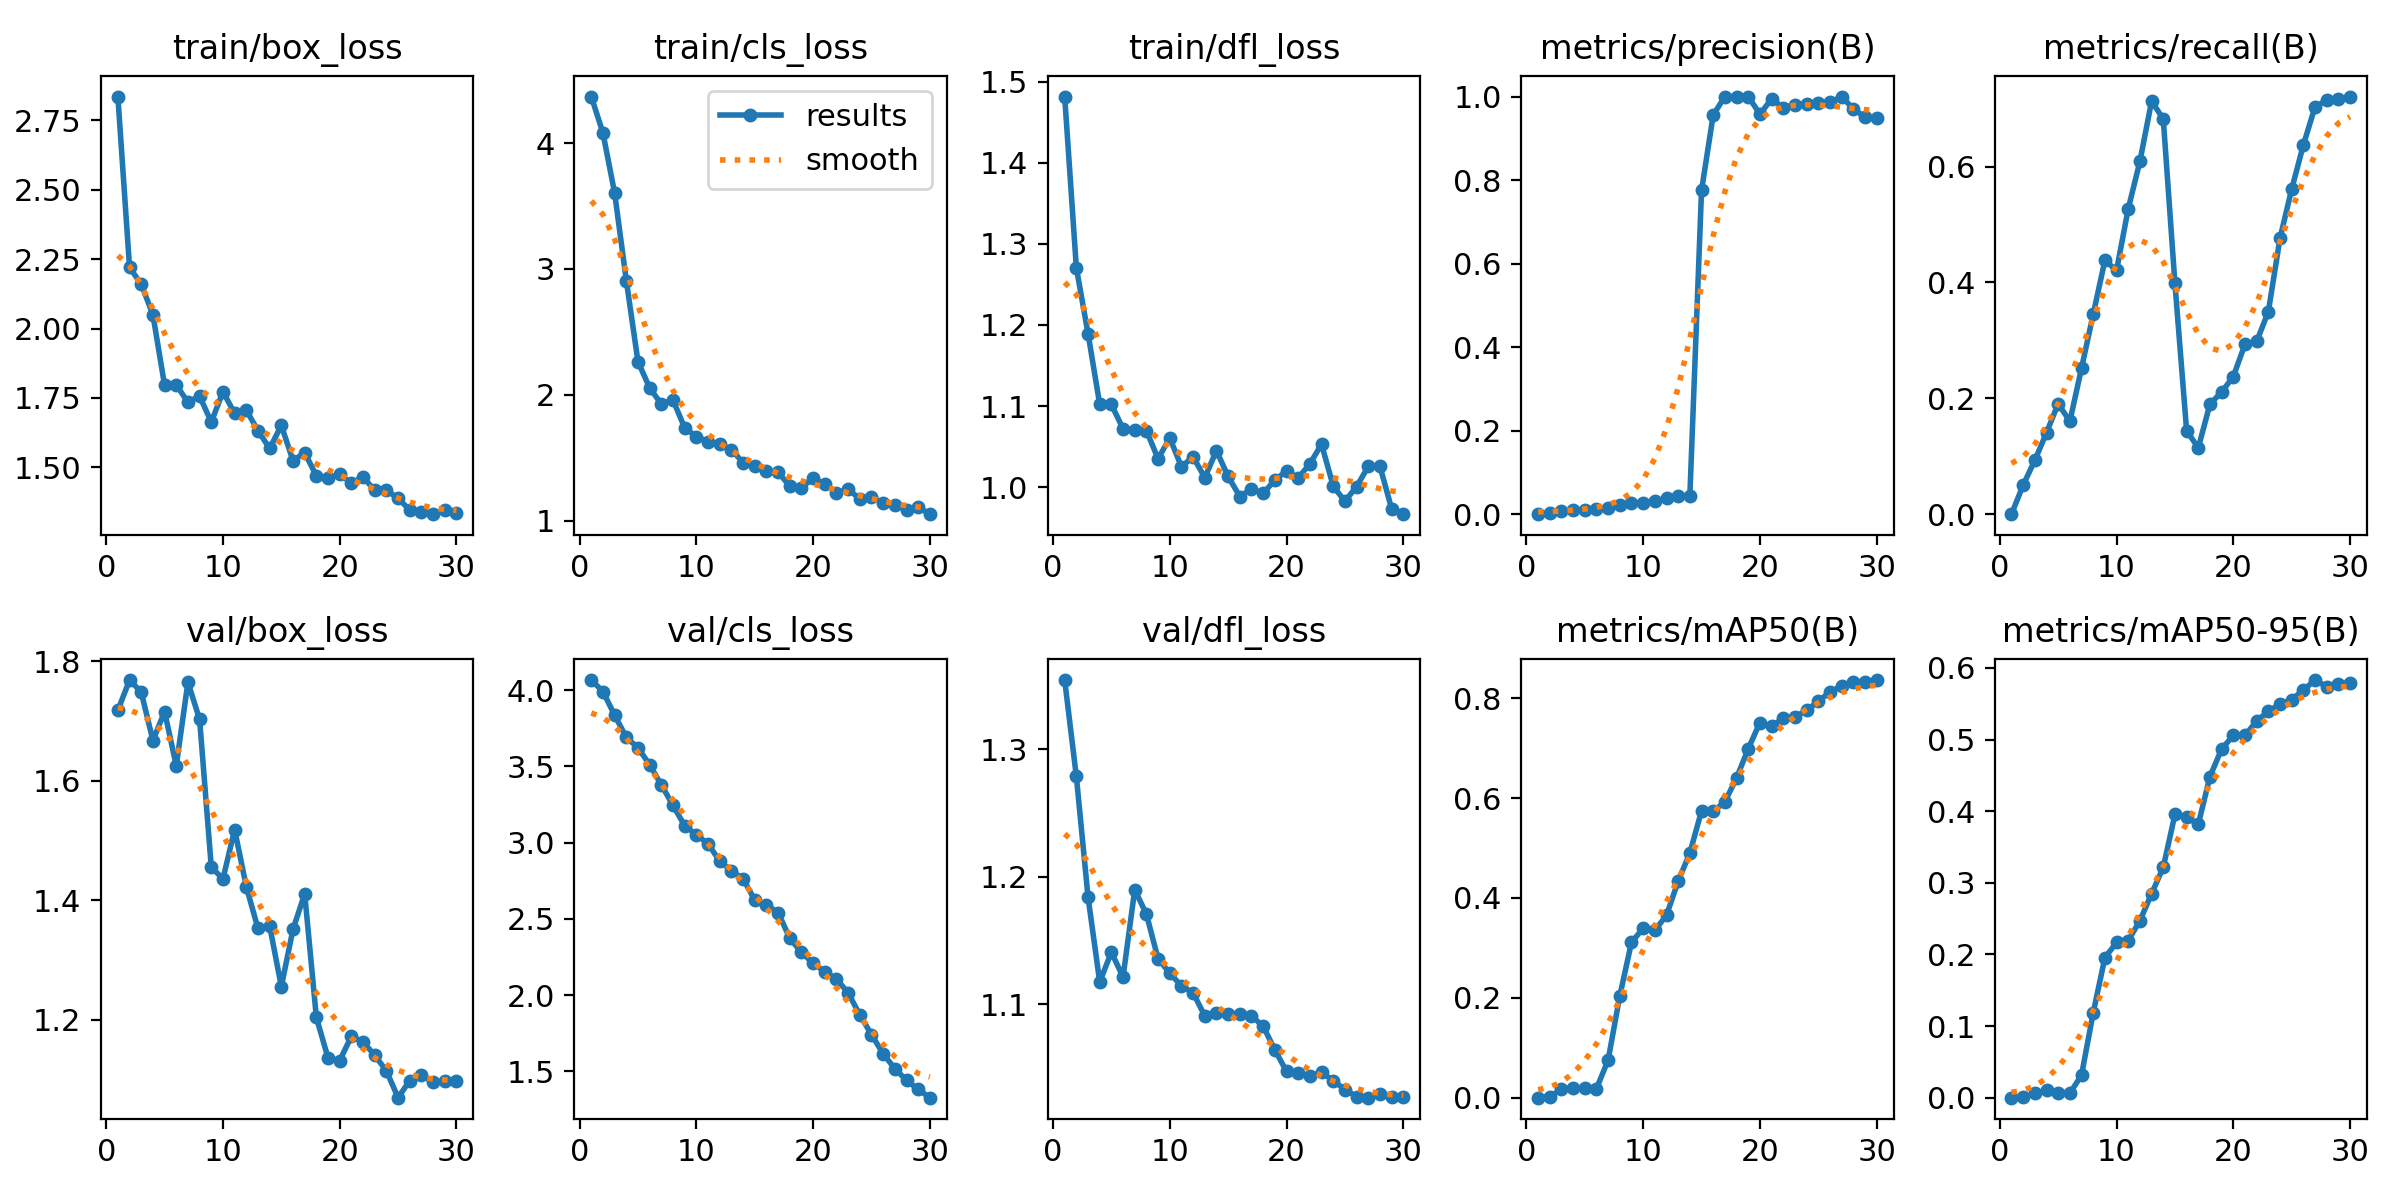

The data file committed next to this chart (first rows):
epoch, time, train/box_loss, train/cls_loss, train/dfl_loss, metrics/precision(B), metrics/recall(B), metrics/mAP50(B), metrics/mAP50-95(B), val/box_loss, val/cls_loss, val/dfl_loss, lr/pg0, lr/pg1, lr/pg2
1, 17.93, 2.836, 4.369, 1.482, 0, 0, 0, 0, 1.717, 4.066, 1.354, 4.287e-05, 4.287e-05, 4.287e-05
2, 34.86, 2.22, 4.08, 1.271, 0.00227, 0.05021, 0.00183, 0.0005, 1.768, 3.991, 1.279, 9.6729e-05, 9.6729e-05, 9.6729e-05
3, 52.73, 2.16, 3.603, 1.189, 0.00728, 0.09295, 0.01704, 0.00596, 1.748, 3.836, 1.184, 0.0001468, 0.0001468, 0.0001468
4, 71.43, 2.05, 2.908, 1.102, 0.00893, 0.1406, 0.01932, 0.01007, 1.667, 3.691, 1.118, 0.0001931, 0.0001931, 0.0001931
5, 90.54, 1.795, 2.264, 1.102, 0.01108, 0.1908, 0.0185, 0.00704, 1.715, 3.622, 1.141, 0.0002357, 0.0002357, 0.0002357
6, 111.3, 1.797, 2.054, 1.072, 0.01138, 0.1603, 0.018, 0.00611, 1.625, 3.511, 1.122, 0.0002744, 0.0002744, 0.0002744
7, 134, 1.734, 1.926, 1.07, 0.01466, 0.2521, 0.07528, 0.03153, 1.764, 3.378, 1.19, 0.0003094, 0.0003094, 0.0003094
8, 158.2, 1.756, 1.959, 1.07, 0.0208, 0.3451, 0.2039, 0.1186, 1.702, 3.244, 1.171, 0.0003407, 0.0003407, 0.0003407
9, 180.5, 1.662, 1.737, 1.035, 0.02639, 0.438, 0.3109, 0.1954, 1.455, 3.111, 1.136, 0.0003681, 0.0003681, 0.0003681
10, 201.1, 1.772, 1.667, 1.061, 0.0261, 0.4209, 0.3394, 0.2167, 1.435, 3.051, 1.125, 0.0003918, 0.0003918, 0.0003918
11, 221.6, 1.694, 1.627, 1.025, 0.0318, 0.5273, 0.3349, 0.2194, 1.518, 2.992, 1.115, 0.0004117, 0.0004117, 0.0004117
12, 242, 1.706, 1.605, 1.037, 0.03803, 0.6091, 0.3654, 0.247, 1.422, 2.878, 1.109, 0.0004278, 0.0004278, 0.0004278
13, 263, 1.632, 1.565, 1.012, 0.04244, 0.7129, 0.4336, 0.2847, 1.352, 2.815, 1.091, 0.0004402, 0.0004402, 0.0004402
14, 285.1, 1.568, 1.461, 1.045, 0.04414, 0.6824, 0.4901, 0.3216, 1.357, 2.763, 1.093, 0.0004488, 0.0004488, 0.0004488
15, 307.2, 1.65, 1.437, 1.013, 0.7752, 0.3985, 0.5743, 0.3954, 1.255, 2.623, 1.093, 0.0004536, 0.0004536, 0.0004536
16, 328.8, 1.524, 1.391, 0.9884, 0.9559, 0.1442, 0.5735, 0.3916, 1.351, 2.591, 1.092, 0.0004546, 0.0004546, 0.0004546
17, 350.5, 1.552, 1.386, 0.9979, 1, 0.1145, 0.5923, 0.3817, 1.411, 2.541, 1.091, 0.0004519, 0.0004519, 0.0004519
18, 372.4, 1.469, 1.273, 0.9921, 1, 0.1901, 0.6403, 0.4484, 1.204, 2.372, 1.083, 0.0004454, 0.0004454, 0.0004454
19, 394.5, 1.462, 1.261, 1.009, 1, 0.2108, 0.6985, 0.4867, 1.136, 2.28, 1.064, 0.0004351, 0.0004351, 0.0004351
20, 416.2, 1.474, 1.337, 1.02, 0.9579, 0.2376, 0.7512, 0.5058, 1.131, 2.208, 1.047, 0.0004211, 0.0004211, 0.0004211
21, 438.4, 1.443, 1.291, 1.011, 0.9941, 0.2935, 0.7437, 0.5057, 1.172, 2.153, 1.047, 0.0004033, 0.0004033, 0.0004033
22, 461.4, 1.464, 1.218, 1.029, 0.9737, 0.2982, 0.7597, 0.5259, 1.163, 2.105, 1.044, 0.0003817, 0.0003817, 0.0003817
23, 482, 1.416, 1.25, 1.053, 0.9802, 0.3496, 0.763, 0.5395, 1.14, 2.014, 1.047, 0.0003563, 0.0003563, 0.0003563
24, 502.5, 1.416, 1.172, 1.001, 0.983, 0.4763, 0.7753, 0.5493, 1.114, 1.869, 1.04, 0.0003272, 0.0003272, 0.0003272
25, 522.9, 1.388, 1.189, 0.9826, 0.9841, 0.5613, 0.7938, 0.5558, 1.069, 1.74, 1.033, 0.0002943, 0.0002943, 0.0002943
26, 544, 1.345, 1.139, 1, 0.9859, 0.6374, 0.8121, 0.5692, 1.098, 1.615, 1.028, 0.0002501, 0.0002501, 0.0002501
27, 564.4, 1.337, 1.124, 1.026, 1, 0.7034, 0.8247, 0.5831, 1.107, 1.517, 1.027, 0.0002029, 0.0002029, 0.0002029
28, 584.8, 1.331, 1.085, 1.026, 0.9704, 0.7143, 0.8323, 0.5738, 1.095, 1.44, 1.03, 0.0001558, 0.0001558, 0.0001558
29, 605.4, 1.345, 1.106, 0.9735, 0.9507, 0.7169, 0.8332, 0.5778, 1.097, 1.381, 1.028, 0.0001086, 0.0001086, 0.0001086
30, 625.8, 1.334, 1.051, 0.9666, 0.9492, 0.721, 0.8363, 0.5792, 1.098, 1.326, 1.027, 6.1447e-05, 6.1447e-05, 6.1447e-05
